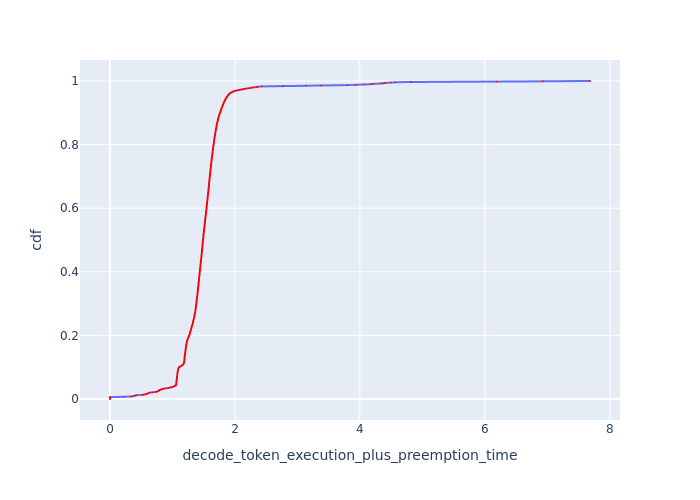

Data behind this chart, as committed beside it:
cdf, decode_token_execution_plus_preemption_t…
0.0, 0.0
0.001, 0.0
0.002, 0.0
0.003, 0.0
0.004, 0.0
0.005, 0.0
0.006, 0.0
0.007, 0.2172
0.008, 0.3359
0.009, 0.3749
0.01, 0.3926
0.011, 0.4021
0.012, 0.4227
0.013, 0.5205
0.014, 0.5472
0.015, 0.5706
0.016, 0.5845
0.017, 0.6011
0.018, 0.6108
0.019, 0.6206
0.02, 0.6357
0.021, 0.6777
0.022, 0.7269
0.023, 0.7475
0.024, 0.7687
0.025, 0.7734
0.026, 0.7765
0.027, 0.7843
0.028, 0.7953
0.029, 0.8033
0.03, 0.8163
0.031, 0.8344
0.032, 0.8513
0.033, 0.8755
0.034, 0.9167
0.035, 0.9371
0.036, 0.9618
0.037, 0.9831
0.038, 1.005
0.039, 1.015
0.04, 1.023
0.041, 1.036
0.042, 1.052
0.043, 1.054
0.044, 1.057
0.045, 1.057
0.046, 1.059
0.047, 1.059
0.048, 1.061
0.049, 1.061
0.05, 1.061
0.051, 1.063
0.052, 1.063
0.053, 1.063
0.054, 1.063
0.055, 1.065
0.056, 1.065
0.057, 1.065
0.058, 1.067
0.059, 1.067
... 941 more rows
